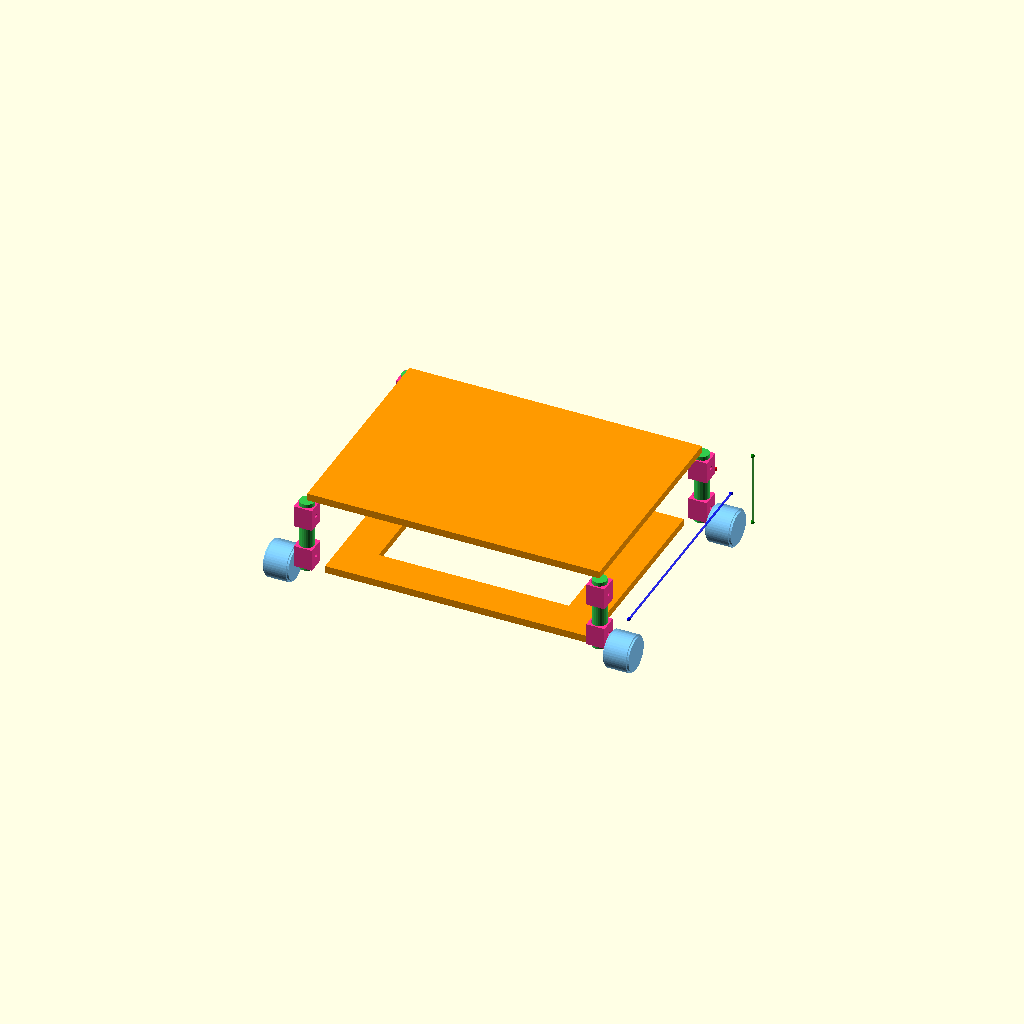
Cell 1: rendered with the file's own defaults.
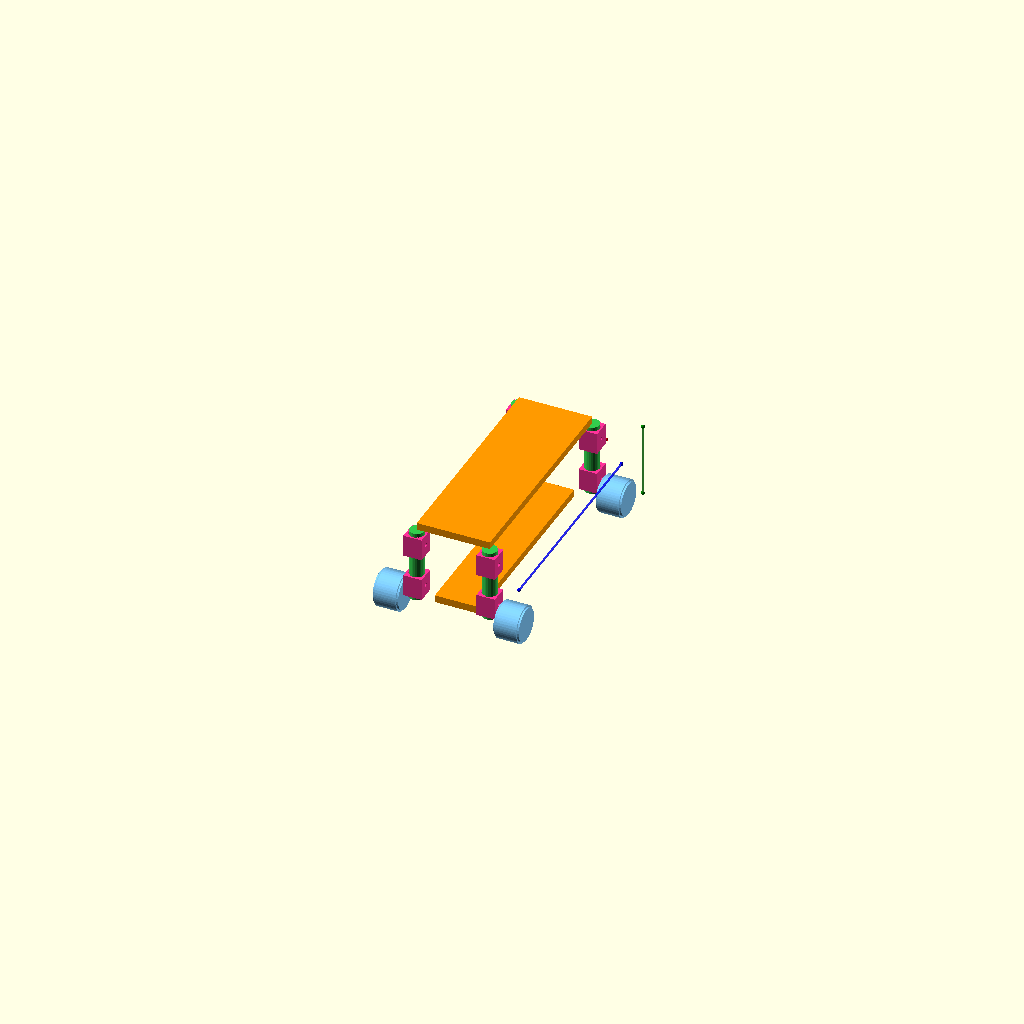
Cell 2: the same model with leg_center_x = 50.
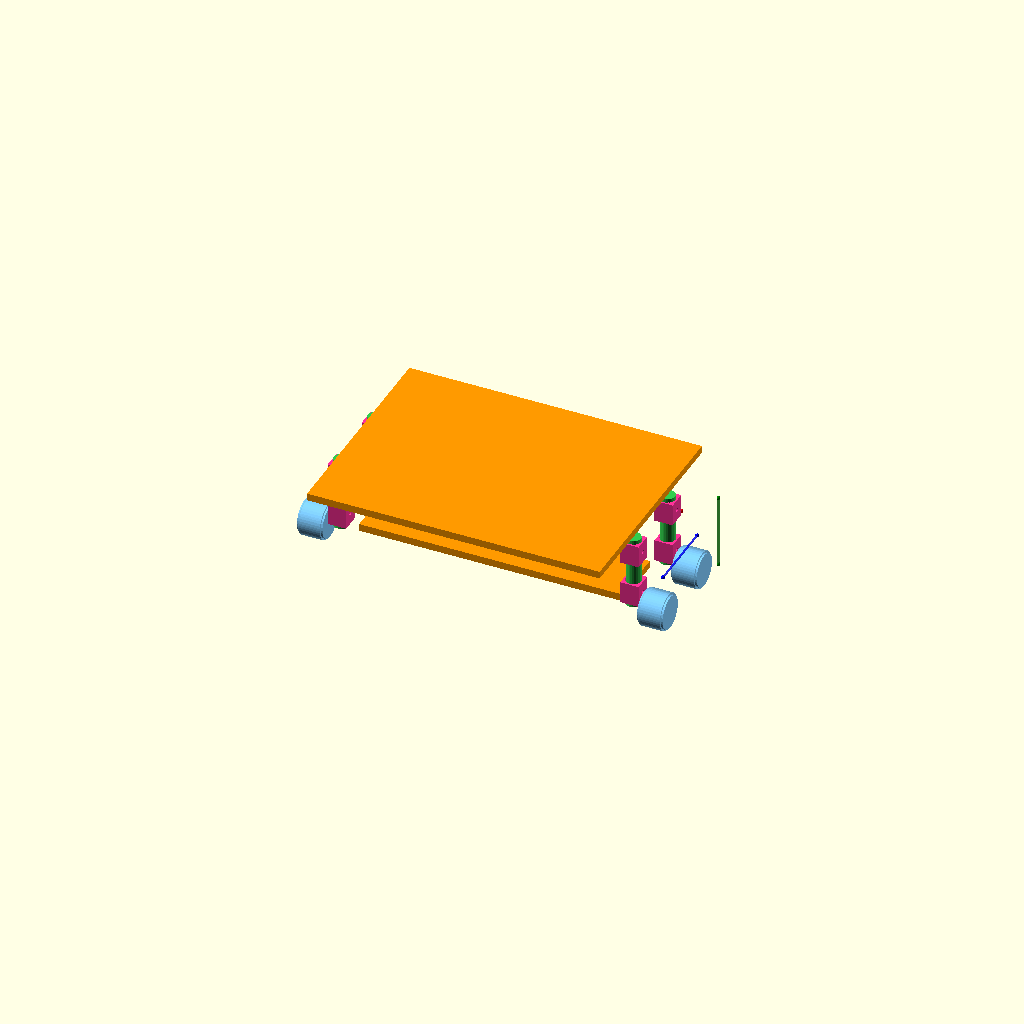
Cell 3 — leg_center_y set to 50, the other parameters unchanged.
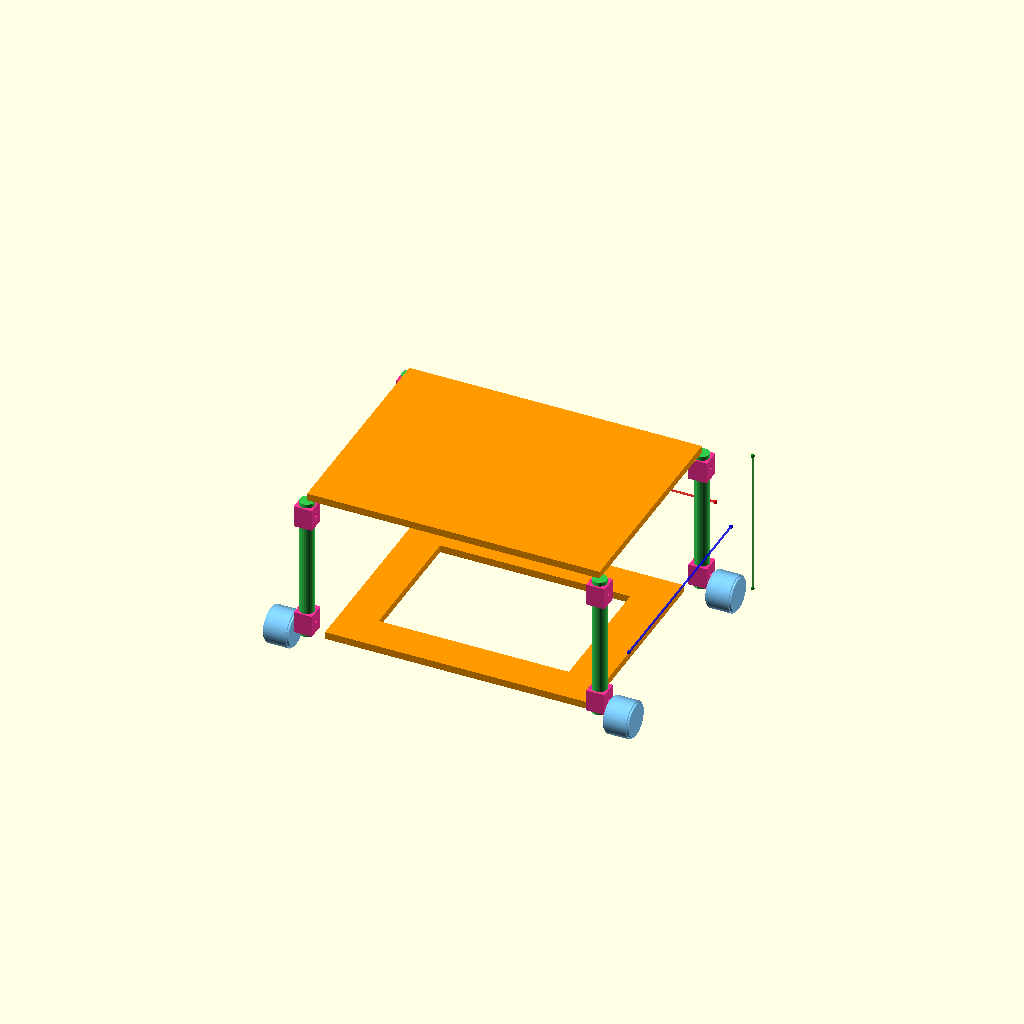
Cell 4: leg_height = 200 (everything else at default).
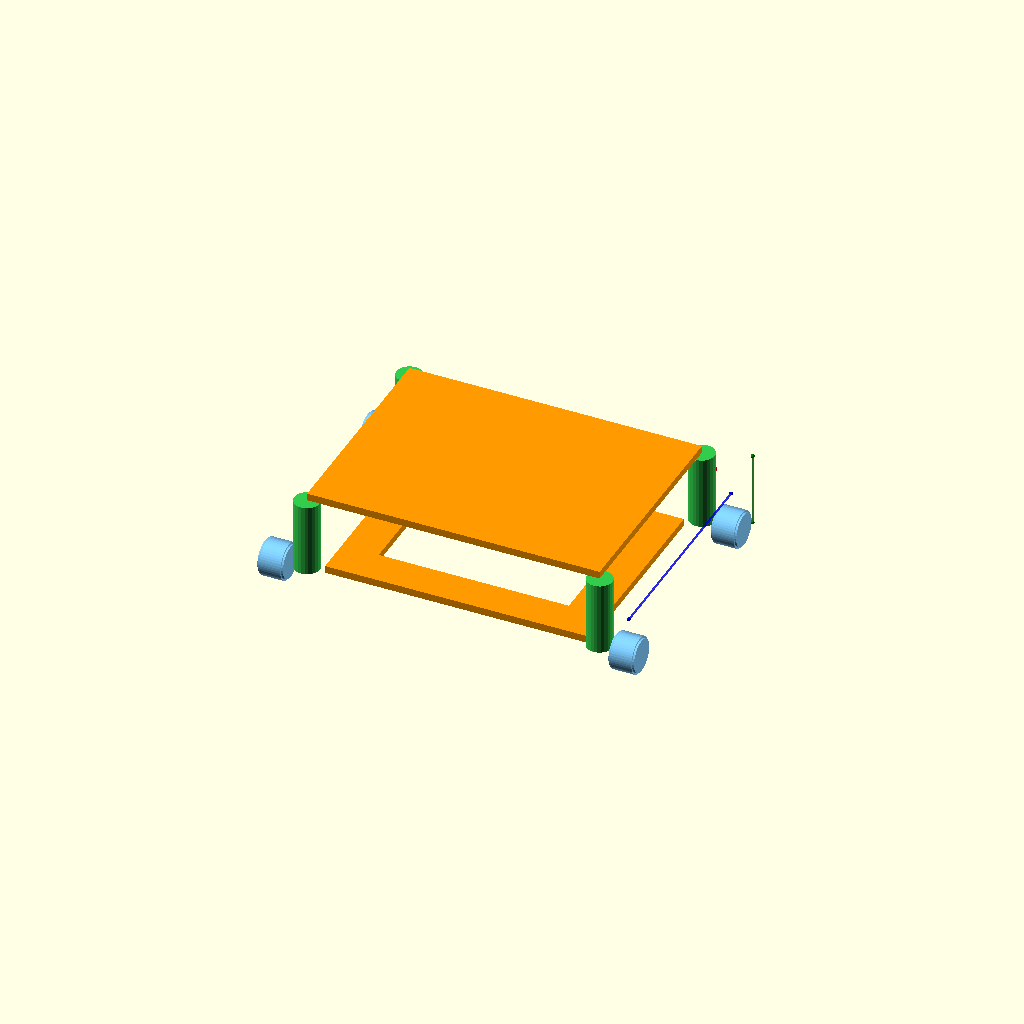
Cell 5: leg_diameter = 35 (everything else at default).
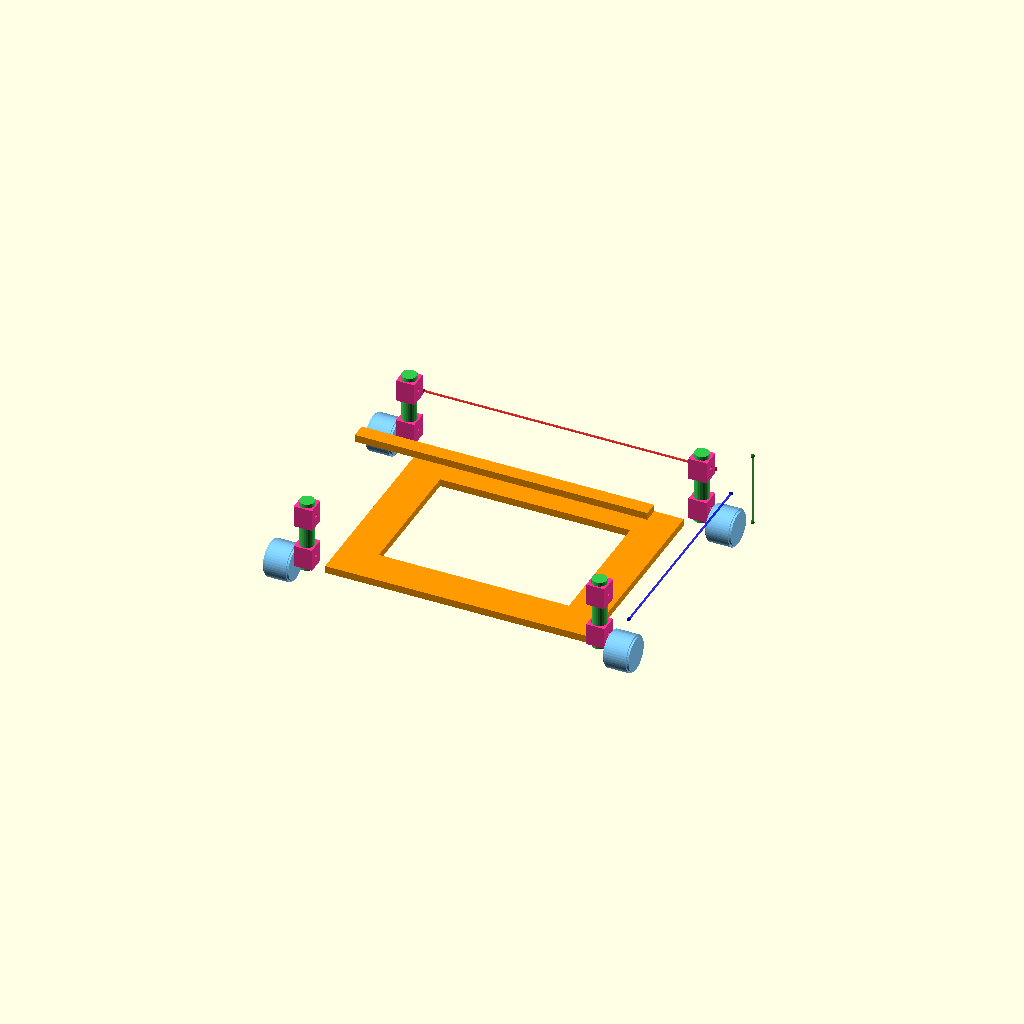
Cell 6 — top_base_width set to 20, the other parameters unchanged.
All cells are drawn from one camera (rotation 55°, 0°, 25°, orthographic, colour scheme Cornfield), so only the parameter changes between them.
The OpenSCAD source (jobs/현재업무/farm_nav/adjustable_4wheel_robot.scad):
// =============================================
// 인휠모터 4바퀴 이동형 로봇
// - 브라켓 높낮이 조절 가능
// - 좌우 바퀴 거리 조절 가능
// - 베이스 크기/위치 조절 가능
// - 브라켓 위치 조절 가능 (베이스 기준)
// =============================================

/* [기둥-베이스중심 거리] */
// 기둥에서 베이스 중심까지 X방향 거리 (mm)
leg_center_x = 200;        // [50:5:200]
// 기둥에서 베이스 중심까지 Y방향 거리 (mm)
leg_center_y = 150;         // [50:5:175]

// === 계산된 바퀴 거리 (참고용) ===
// 좌우 바퀴 중심 거리 = leg_center_x * 2
// 앞뒤 바퀴 중심 거리 = leg_center_y * 2

/* [다리기둥] */
// 다리기둥 전체 높이 (mm)
leg_height = 100;          // [60:5:200]
// 다리기둥 직경 (mm)
leg_diameter = 20;         // [15:1:35]

/* [상단 베이스] */
// 상단 베이스 너비 (mm)
top_base_width = 300;       // [20:5:60]
// 상단 베이스 두께 (mm)
top_base_thickness = 10;   // [5:1:20]
// 상단 베이스 길이 모드: 0=바퀴거리, 1=사용자지정
top_base_length_mode = 0;  // [0:바퀴거리 자동, 1:사용자지정]
// 상단 베이스 길이 (사용자지정 모드)
top_base_length_custom = 200; // [100:10:400]

/* [하단 베이스] */
// 하단 베이스 사용 여부
use_bottom_base = true;
// 하단 베이스 외곽 너비 (mm)
bottom_base_width = 50;    // [20:5:60]
// 하단 베이스 두께 (mm)
bottom_base_thickness = 10; // [5:1:20]
// 하단 베이스 크기 모드: 0=자동, 1=사용자지정
bottom_base_size_mode = 0; // [0:자동, 1:사용자지정]
// 하단 베이스 X 크기 (사용자지정)
bottom_base_x_custom = 200; // [80:10:350]
// 하단 베이스 Y 크기 (사용자지정)
bottom_base_y_custom = 300; // [80:10:300]
// 하단 베이스 Z 위치 (0=바닥, 양수=위로)
bottom_base_z_offset = 0;  // [0:5:50]

/* [상단 브라켓] */
// 상단 브라켓 사용
use_top_bracket = true;
// 상단 브라켓 Z 위치 (상단 베이스 하단 기준, 음수=아래)
top_bracket_z_offset = -5; // [-50:5:0]
// 상단 브라켓 너비 (mm)
top_bracket_width = 25;    // [15:5:40]
// 상단 브라켓 높이 (mm)
top_bracket_height = 30;   // [20:5:50]

/* [하단 브라켓] */
// 하단 브라켓 사용
use_bottom_bracket = true;
// 하단 브라켓 Z 위치 (하단 베이스 상단 기준, 양수=위)
bottom_bracket_z_offset = 5; // [0:5:50]
// 하단 브라켓 너비 (mm)
bottom_bracket_width = 25; // [15:5:40]
// 하단 브라켓 높이 (mm)
bottom_bracket_height = 30; // [20:5:50]

/* [인휠 모터] */
// 바퀴 직경 (mm)
wheel_diameter = 50;       // [30:5:100]
// 바퀴 너비 (mm)
wheel_width = 30;          // [20:5:60]
// 모터 본체 직경 (mm)
motor_body_diameter = 45;  // [30:5:80]
// 모터 본체 길이 (mm)
motor_body_length = 35;    // [25:5:60]
// 모터-다리 간격 (mm)
motor_gap = 5;             // [2:1:15]

/* [뷰 설정] */
// 뷰 모드
view_mode = 0;             // [0:3D, 1:측면, 2:상면]
// 치수 표시
show_dimensions = true;

// === 색상 정의 ===
color_base = [1, 0.6, 0];      // 주황색 - 베이스
color_bracket = [1, 0.2, 0.6]; // 분홍색 - 브라켓
color_leg = [0.2, 0.8, 0.3];   // 녹색 - 다리기둥
color_wheel = [0.5, 0.8, 1];   // 하늘색 - 인휠 모터

// === 계산된 값 ===
// 기둥 거리에서 바퀴 거리 계산
wheel_distance = leg_center_x * 2;  // 좌우 바퀴 중심 거리
wheelbase = leg_center_y * 2;       // 앞뒤 바퀴 중심 거리

// 상단 베이스 실제 길이
top_base_length = (top_base_length_mode == 0) ? wheel_distance : top_base_length_custom;

// 하단 베이스 실제 크기
bottom_base_x = (bottom_base_size_mode == 0) ? wheel_distance - 40 : bottom_base_x_custom;
bottom_base_y = (bottom_base_size_mode == 0) ? wheelbase - 20 : bottom_base_y_custom;

// 베이스 Z 위치 (상단 베이스 하단면 = 0 기준)
top_base_bottom_z = 0;
bottom_base_top_z = -leg_height + bottom_base_z_offset;

// === 모듈 정의 ===

// 인휠 모터 + 바퀴
module inwheel_motor() {
    // 모터 본체
    color(color_wheel)
    rotate([0, 90, 0])
    cylinder(d=motor_body_diameter, h=motor_body_length, center=true, $fn=32);

    // 바퀴
    color(color_wheel, 0.8)
    rotate([0, 90, 0])
    cylinder(d=wheel_diameter, h=wheel_width, center=true, $fn=48);
}

// 브라켓 모듈
module bracket(b_width, b_height) {
    bracket_thickness = 8;
    color(color_bracket)
    difference() {
        cube([b_width, b_width, b_height], center=true);
        // 다리기둥 관통 홀
        cylinder(d=leg_diameter+1, h=b_height+1, center=true, $fn=24);
        // 고정 볼트 홀 (양쪽)
        for (angle = [0, 90]) {
            rotate([0, 0, angle])
            translate([b_width/2, 0, 0])
            rotate([0, 90, 0])
            cylinder(d=5, h=10, center=true, $fn=16);
        }
    }
}

// 다리기둥
module leg_column(height) {
    color(color_leg)
    cylinder(d=leg_diameter, h=height, center=false, $fn=24);
}

// 상단 베이스 프레임 (가로 바)
module top_base_bar() {
    color(color_base)
    cube([top_base_length, top_base_width, top_base_thickness], center=true);
}

// 하단 베이스 프레임 (사각형)
module bottom_base_frame() {
    color(color_base)
    difference() {
        cube([bottom_base_x, bottom_base_y, bottom_base_thickness], center=true);
        cube([bottom_base_x - bottom_base_width*2,
              bottom_base_y - bottom_base_width*2,
              bottom_base_thickness+1], center=true);
    }
}

// 코너 다리 조립체 (다리기둥 + 브라켓 + 휠)
module corner_leg_assembly(x_sign, y_sign) {
    // 기둥 위치 = 베이스 중심에서 X/Y 거리
    x_pos = x_sign * leg_center_x;
    y_pos = y_sign * leg_center_y;

    translate([x_pos, y_pos, 0]) {
        // 다리기둥 (상단 베이스 하단에서 아래로)
        translate([0, 0, -leg_height])
        leg_column(leg_height);

        // 상단 브라켓 (상단 베이스 기준)
        if (use_top_bracket) {
            translate([0, 0, top_bracket_z_offset - top_bracket_height/2])
            bracket(top_bracket_width, top_bracket_height);
        }

        // 하단 브라켓 (하단 베이스 기준)
        if (use_bottom_bracket) {
            translate([0, 0, bottom_base_top_z + bottom_bracket_z_offset + bottom_bracket_height/2])
            bracket(bottom_bracket_width, bottom_bracket_height);
        }

        // 인휠 모터 (다리 끝에 위치)
        translate([x_sign * (leg_diameter/2 + motor_body_length/2 + motor_gap),
                   0,
                   -leg_height])
        inwheel_motor();
    }
}

// === 전체 조립 ===
module full_robot() {
    // 상단 베이스 (가로 바)
    translate([0, 0, top_base_thickness/2])
    top_base_bar();

    // 하단 베이스 (사각 프레임)
    if (use_bottom_base) {
        translate([0, 0, bottom_base_top_z - bottom_base_thickness/2])
        bottom_base_frame();
    }

    // 4개 코너 다리 조립체
    corner_leg_assembly(1, 1);   // 우측 전방
    corner_leg_assembly(-1, 1);  // 좌측 전방
    corner_leg_assembly(1, -1);  // 우측 후방
    corner_leg_assembly(-1, -1); // 좌측 후방
}

// === 치수 표시 ===
module dimension_lines() {
    if (show_dimensions) {
        // 좌우 거리 표시선 (빨강)
        color("red", 0.6)
        translate([0, wheelbase/2 + 40, -leg_height/2])
        cube([wheel_distance, 2, 2], center=true);

        // 좌우 거리 끝점
        for (x_sign = [-1, 1]) {
            color("red")
            translate([x_sign * wheel_distance/2, wheelbase/2 + 40, -leg_height/2])
            sphere(d=5, $fn=16);
        }

        // 앞뒤 거리 표시선 (파랑)
        color("blue", 0.6)
        translate([wheel_distance/2 + 40, 0, -leg_height/2])
        cube([2, wheelbase, 2], center=true);

        // 앞뒤 거리 끝점
        for (y_sign = [-1, 1]) {
            color("blue")
            translate([wheel_distance/2 + 40, y_sign * wheelbase/2, -leg_height/2])
            sphere(d=5, $fn=16);
        }

        // 높이 표시선 (초록)
        color("green", 0.6)
        translate([wheel_distance/2 + 60, wheelbase/2 + 20, -leg_height/2])
        cube([2, 2, leg_height], center=true);

        // 높이 끝점
        for (z = [0, -leg_height]) {
            color("green")
            translate([wheel_distance/2 + 60, wheelbase/2 + 20, z])
            sphere(d=5, $fn=16);
        }
    }
}

// === 렌더링 ===
if (view_mode == 0) {
    // 3D 전체 뷰
    full_robot();
    dimension_lines();
} else if (view_mode == 1) {
    // 측면 뷰
    projection(cut=false)
    rotate([0, -90, 0])
    full_robot();
} else if (view_mode == 2) {
    // 상면 뷰
    projection(cut=false)
    rotate([180, 0, 0])
    full_robot();
}

// === 파라미터 가이드 ===
/*
 * ============================================
 * 파라미터 조절 가이드
 * ============================================
 *
 * [기둥-베이스중심 거리]
 * - leg_center_x: 기둥에서 베이스 중심까지 X방향 거리
 * - leg_center_y: 기둥에서 베이스 중심까지 Y방향 거리
 * - (좌우 바퀴 거리 = leg_center_x × 2)
 * - (앞뒤 바퀴 거리 = leg_center_y × 2)
 *
 * [다리기둥]
 * - leg_height: 전체 높이 (상단~하단 베이스)
 * - leg_diameter: 다리 굵기
 *
 * [상단 베이스]
 * - top_base_width: 프레임 너비
 * - top_base_thickness: 프레임 두께
 * - top_base_length_mode: 0=바퀴거리 자동, 1=사용자지정
 * - top_base_length_custom: 사용자지정 길이
 *
 * [하단 베이스]
 * - use_bottom_base: 사용 여부
 * - bottom_base_width: 프레임 너비
 * - bottom_base_size_mode: 0=자동, 1=사용자지정
 * - bottom_base_x/y_custom: 사용자지정 크기
 * - bottom_base_z_offset: Z 위치 오프셋 (바닥 기준)
 *
 * [브라켓 위치] - 베이스 기준!
 * - top_bracket_z_offset: 상단 베이스 하단 기준 (음수=아래로)
 * - bottom_bracket_z_offset: 하단 베이스 상단 기준 (양수=위로)
 * - 브라켓 크기도 개별 조절 가능
 *
 * [인휠 모터]
 * - wheel_diameter/width: 바퀴 크기
 * - motor_body_diameter/length: 모터 크기
 * - motor_gap: 다리와의 간격
 *
 * OpenSCAD Customizer: View → Customizer 활성화
 * ============================================
 */
Parameter table extracted from the source (name, type, default, range or options):
leg_center_x: number, default 200, range 50 to 200, step 5
leg_center_y: number, default 150, range 50 to 175, step 5
leg_height: number, default 100, range 60 to 200, step 5
leg_diameter: number, default 20, range 15 to 35, step 1
top_base_width: number, default 300, range 20 to 60, step 5
top_base_thickness: number, default 10, range 5 to 20, step 1
top_base_length_mode: number, default 0, options 0, 1
top_base_length_custom: number, default 200, range 100 to 400, step 10
use_bottom_base: bool, default true
bottom_base_width: number, default 50, range 20 to 60, step 5
bottom_base_thickness: number, default 10, range 5 to 20, step 1
bottom_base_size_mode: number, default 0, options 0, 1
bottom_base_x_custom: number, default 200, range 80 to 350, step 10
bottom_base_y_custom: number, default 300, range 80 to 300, step 10
bottom_base_z_offset: number, default 0, range 0 to 50, step 5
use_top_bracket: bool, default true
top_bracket_z_offset: number, default -5, range -50 to 0, step 5
top_bracket_width: number, default 25, range 15 to 40, step 5
top_bracket_height: number, default 30, range 20 to 50, step 5
use_bottom_bracket: bool, default true
bottom_bracket_z_offset: number, default 5, range 0 to 50, step 5
bottom_bracket_width: number, default 25, range 15 to 40, step 5
bottom_bracket_height: number, default 30, range 20 to 50, step 5
wheel_diameter: number, default 50, range 30 to 100, step 5
wheel_width: number, default 30, range 20 to 60, step 5
motor_body_diameter: number, default 45, range 30 to 80, step 5
motor_body_length: number, default 35, range 25 to 60, step 5
motor_gap: number, default 5, range 2 to 15, step 1
view_mode: number, default 0, options 0, 1, 2
show_dimensions: bool, default true
color_base: vector, default [1, 0.6, 0]
color_bracket: vector, default [1, 0.2, 0.6]
color_leg: vector, default [0.2, 0.8, 0.3]
color_wheel: vector, default [0.5, 0.8, 1]
top_base_bottom_z: number, default 0
